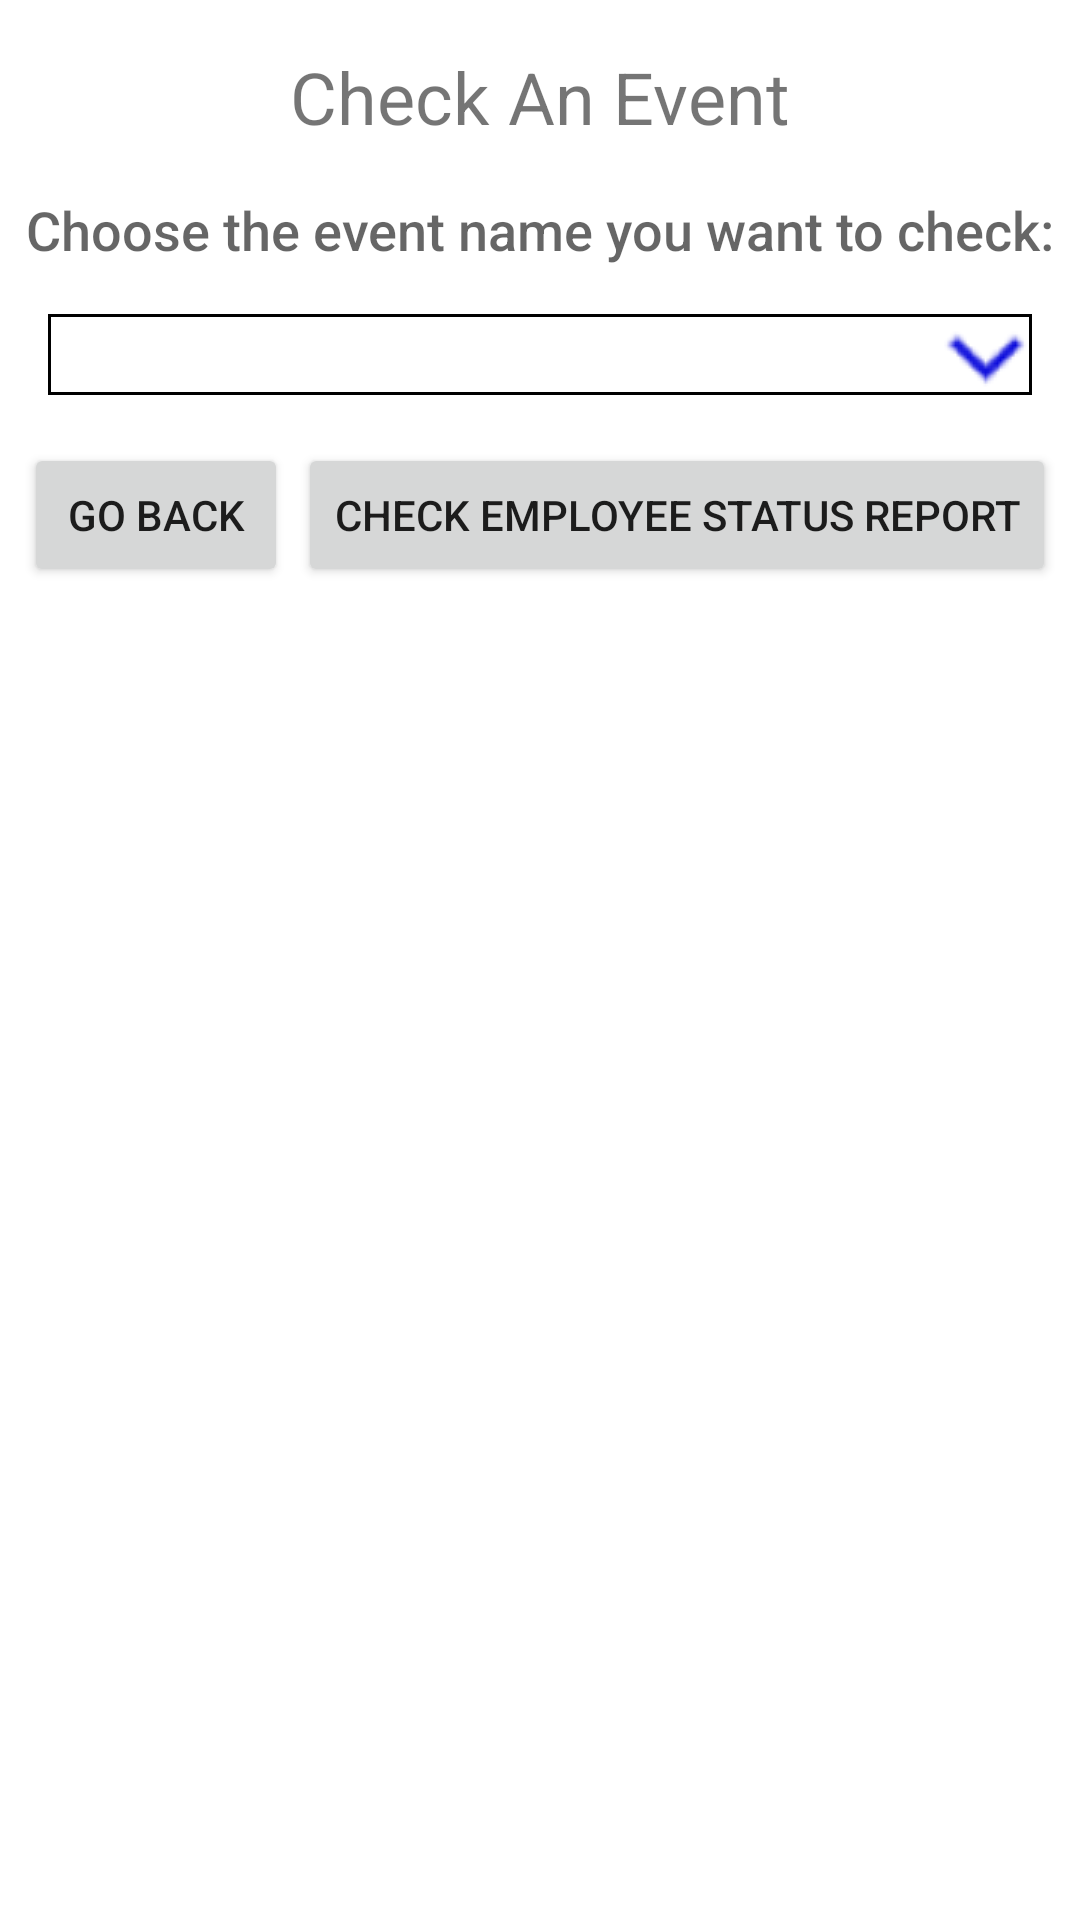

Android layout source for this screen:
<!-- AndroidManifest.xml: application theme AppTheme -->
<!-- res/layout/activity_check_event.xml -->
<?xml version="1.0" encoding="utf-8"?>
<androidx.constraintlayout.widget.ConstraintLayout
    xmlns:android="http://schemas.android.com/apk/res/android"
    xmlns:app="http://schemas.android.com/apk/res-auto"
    android:layout_width="match_parent"
    android:layout_height="match_parent">

    <TextView
        android:id="@+id/checkEventTextView"
        android:layout_width="wrap_content"
        android:layout_height="wrap_content"
        android:layout_marginStart="16dp"
        android:layout_marginTop="16dp"
        android:layout_marginEnd="16dp"
        android:text="@string/check_an_event"
        android:textSize="24sp"
        app:layout_constraintEnd_toEndOf="parent"
        app:layout_constraintStart_toStartOf="parent"
        app:layout_constraintTop_toTopOf="parent" />

    <Spinner
        android:id="@+id/chooseEventSpinner"
        android:layout_width="0dp"
        android:layout_height="wrap_content"
        android:layout_marginStart="16dp"
        android:layout_marginTop="16dp"
        android:layout_marginEnd="16dp"
        android:background="@drawable/spinner_border"
        app:layout_constraintEnd_toEndOf="parent"
        app:layout_constraintHorizontal_bias="0.505"
        app:layout_constraintStart_toStartOf="parent"
        app:layout_constraintTop_toBottomOf="@+id/chooseEventTextView" />

    <TextView
        android:id="@+id/chooseEventTextView"
        android:layout_width="wrap_content"
        android:layout_height="wrap_content"
        android:layout_marginStart="16dp"
        android:layout_marginTop="16dp"
        android:layout_marginEnd="16dp"
        android:text="@string/choose_the_event_name_you_want_to_check"
        android:textAppearance="@android:style/TextAppearance.DeviceDefault.Medium"
        app:layout_constraintEnd_toEndOf="parent"
        app:layout_constraintStart_toStartOf="parent"
        app:layout_constraintTop_toBottomOf="@+id/checkEventTextView" />

    <Button
        android:id="@+id/statusReportButton"
        android:layout_width="wrap_content"
        android:layout_height="wrap_content"
        android:layout_marginTop="16dp"
        android:layout_marginEnd="8dp"
        android:text="@string/check_employee_status_report"
        app:layout_constraintEnd_toEndOf="parent"
        app:layout_constraintTop_toBottomOf="@+id/chooseEventSpinner" />

    <Button
        android:id="@+id/doneButton"
        android:layout_width="wrap_content"
        android:layout_height="wrap_content"
        android:layout_marginStart="8dp"
        android:text="@string/go_back"
        app:layout_constraintBaseline_toBaselineOf="@+id/statusReportButton"
        app:layout_constraintStart_toStartOf="parent" />

</androidx.constraintlayout.widget.ConstraintLayout>
<!-- resources referenced by this layout -->
<resources>
  <!-- drawable spinner_border (drawable) -->
  <?xml version="1.0" encoding="utf-8"?>
  <selector xmlns:android="http://schemas.android.com/apk/res/android">
      <item>
          <layer-list>
              <item>
                  <shape android:shape="rectangle">
                      <padding
                          android:bottom="1dp"
                          android:left="1dp"
                          android:right="1dp"
                          android:top="1dp"
                          />
                      <stroke android:width="1dp" android:color="#000000" />
                  </shape>
              </item>
              <item>
                  <bitmap android:gravity="center|right" android:src="@drawable/dropdown_blue1" />
              </item>
          </layer-list>
      </item>
  </selector>
  <string name="check_an_event">Check An Event</string>
  <string name="check_employee_status_report">Check Employee Status Report</string>
  <string name="choose_the_event_name_you_want_to_check">Choose the event name you want to check:</string>
  <string name="go_back">Go Back</string>
  <style name="AppTheme" parent="Theme.AppCompat.Light.NoActionBar">
          
          <item name="colorPrimary">@color/colorPrimary</item>
          <item name="colorPrimaryDark">@color/colorPrimaryDark</item>
          <item name="colorAccent">@color/colorAccent</item>
          <item name="android:windowBackground">@color/backgroundMain</item>
      </style>
  <!-- drawable dropdown_blue1: png bitmap (drawable, 1195 bytes) -->
  <color name="colorPrimary">#008577</color>
  <color name="colorPrimaryDark">#00574B</color>
  <color name="colorAccent">#D81B60</color>
</resources>
